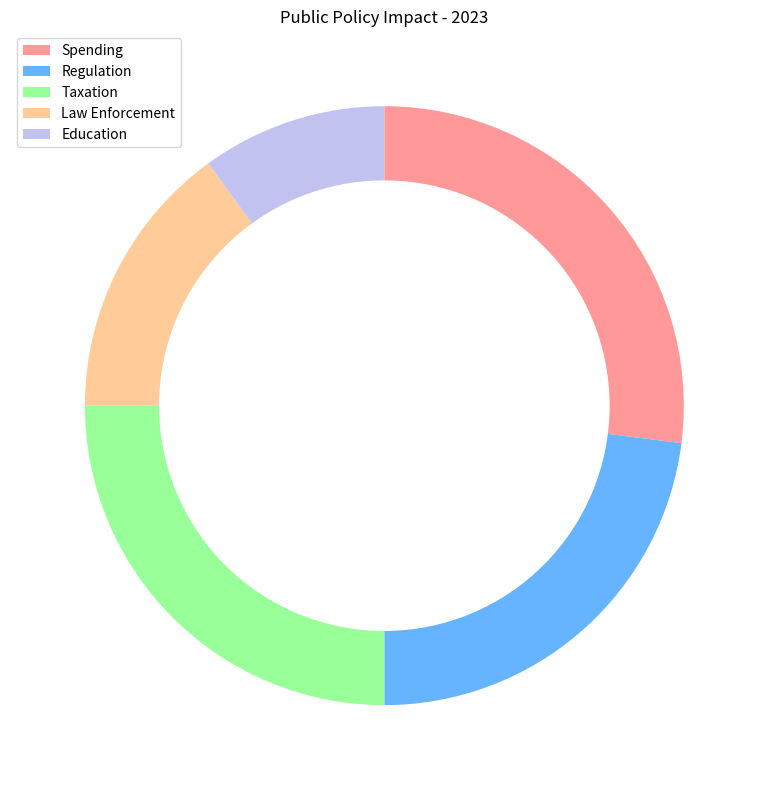

Generate this figure with matplotlib: (Note: this script raises an exception after producing the figure.)

import matplotlib.pyplot as plt
import matplotlib.patches as mpatches
import numpy as np

data_labels = ['Spending','Regulation','Taxation','Law Enforcement','Education']
data = np.array([27, 23, 25, 15, 10])
line_labels = ['Category', 'ratio']

plt.figure(figsize=(8,8))
ax = plt.subplot()
ax.pie(data, startangle=90, counterclock=False, colors=['#ff9999','#66b3ff','#99ff99','#ffcc99','#c2c2f0'])
circle = mpatches.Circle( (0,0), 0.75, color='white')
ax.add_artist(circle)
plt.legend(data_labels, loc="upper left")
plt.title("Public Policy Impact - 2023")
plt.tight_layout()
plt.savefig('/cpfs01/user/yanxiangchao/code0/gpt_chart/structchart_simulation/simulated_data_corner_cases/rings/png/20231227-021402_57.png')
plt.clf()
